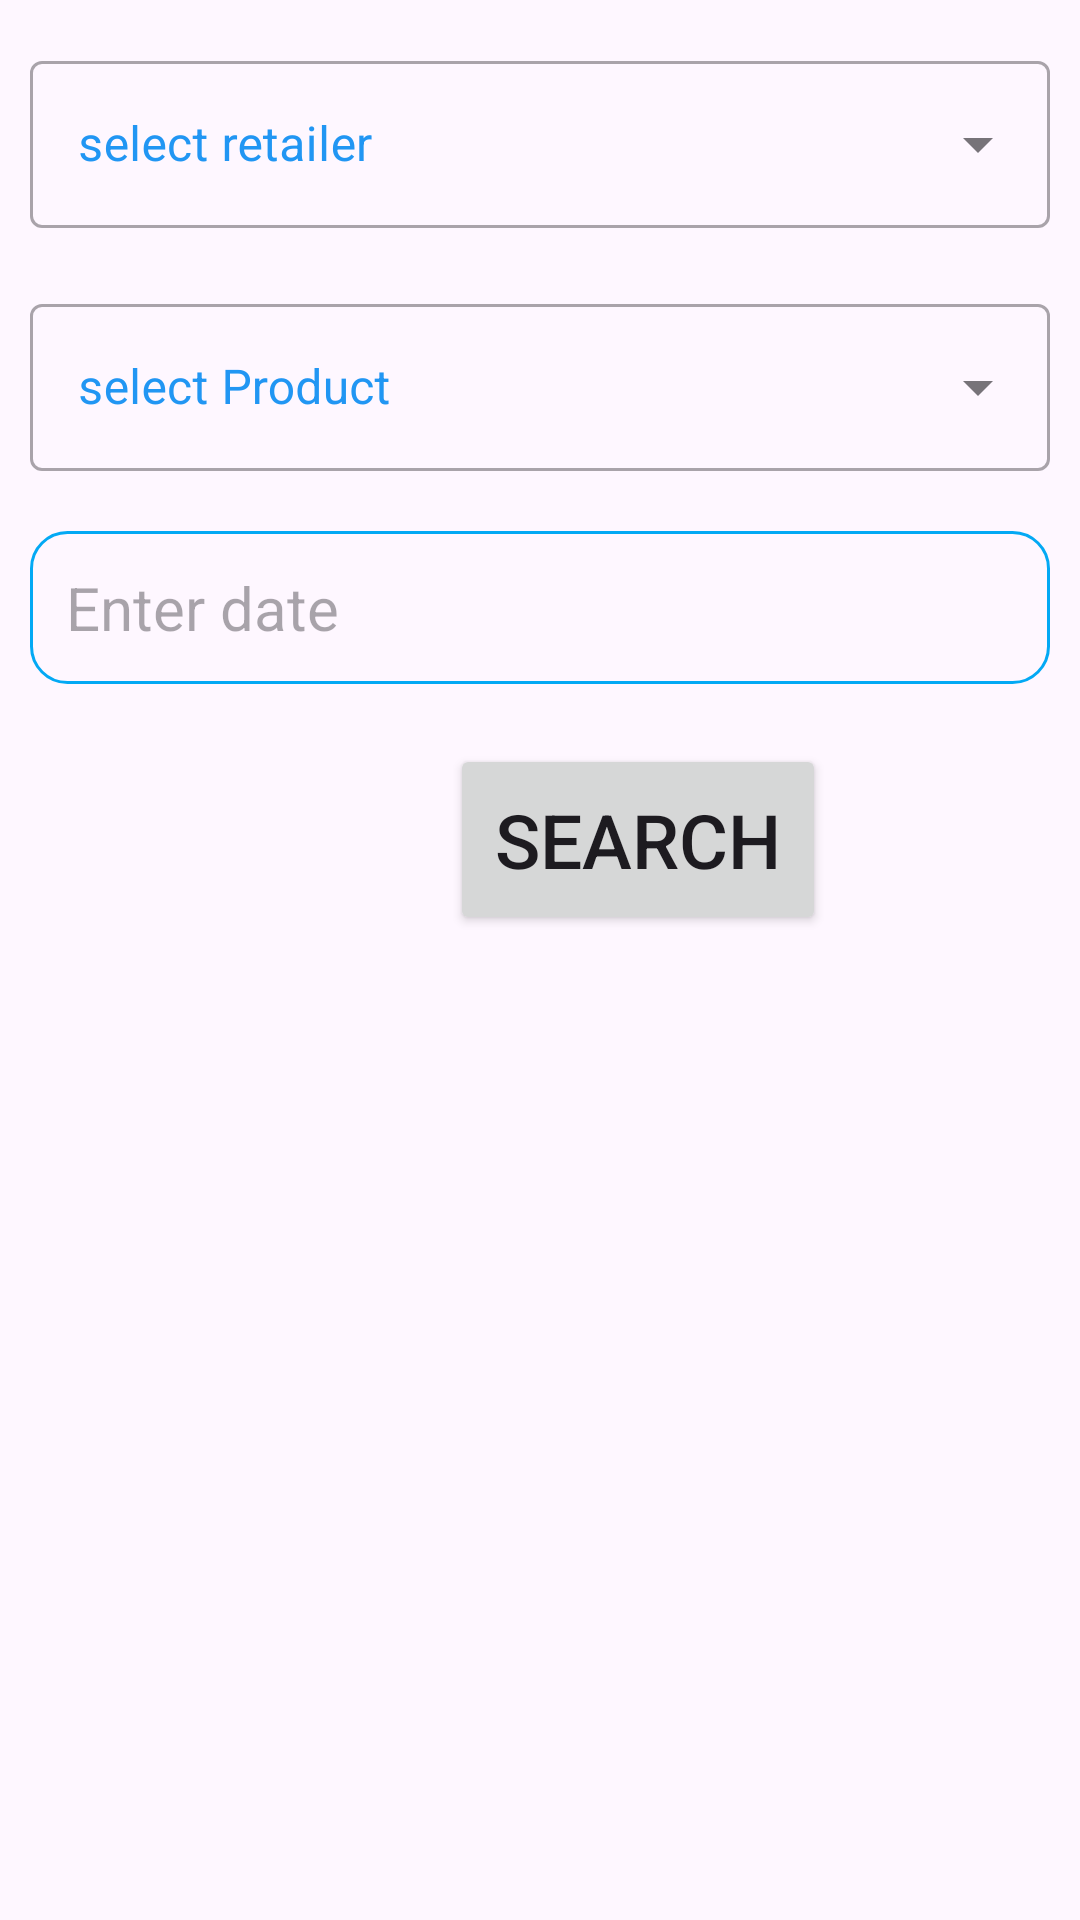

Reconstruct the res/layout file that produces this screen, plus the resources it refers to.
<!-- AndroidManifest.xml: application theme Theme.DrugManagement -->
<!-- res/layout/fragment_do_retailer_sell.xml -->
<?xml version="1.0" encoding="utf-8"?>
<LinearLayout xmlns:android="http://schemas.android.com/apk/res/android"
xmlns:tools="http://schemas.android.com/tools"
android:layout_width="match_parent"
android:layout_height="wrap_content"
android:orientation="vertical"
xmlns:app="http://schemas.android.com/apk/res-auto"
tools:context=".HomeScreen.DrugOfficer.fragment_do_retailer_sell">

<com.google.android.material.textfield.TextInputLayout
    android:id="@+id/textInputLayout2"
    style="@style/Widget.MaterialComponents.TextInputLayout.OutlinedBox.ExposedDropdownMenu"
    android:layout_width="match_parent"
    android:layout_height="wrap_content"
    android:layout_marginTop="15dp"
    android:layout_marginLeft="10dp"
    android:layout_marginRight="10dp"
    android:hint="select retailer"
    android:textColorHint="#2196F3"
    app:layout_constraintEnd_toEndOf="parent"
    app:layout_constraintStart_toStartOf="parent"
    app:layout_constraintTop_toTopOf="parent"
    app:startIconDrawable="@drawable/baseline_person_24">


    <AutoCompleteTextView
        android:id="@+id/autoCompleteTextViewRetailer"
        android:layout_width="match_parent"
        android:layout_height="wrap_content"
        android:layout_weight="1"
        android:inputType="none" />
</com.google.android.material.textfield.TextInputLayout>


<com.google.android.material.textfield.TextInputLayout
    android:id="@+id/textInputLayout3"
    style="@style/Widget.MaterialComponents.TextInputLayout.OutlinedBox.ExposedDropdownMenu"
    app:layout_constraintEnd_toEndOf="parent"
    app:layout_constraintStart_toStartOf="parent"
    app:layout_constraintTop_toBottomOf="@+id/textInputLayout2"
    app:startIconDrawable="@drawable/baseline_person_24"
    android:layout_width="match_parent"
    android:layout_height="wrap_content"
    android:layout_marginLeft="10dp"
    android:layout_marginTop="20dp"
    android:layout_marginRight="10dp"
    android:hint="select Product"
    android:textColorHint="#2196F3">


    <AutoCompleteTextView
        android:id="@+id/autoCompleteTextViewProduct"
        android:layout_width="match_parent"
        android:layout_height="wrap_content"
        android:layout_weight="1"
        android:inputType="none" />
</com.google.android.material.textfield.TextInputLayout>

    <EditText
        android:id="@+id/editText_date"
        android:layout_width="match_parent"
        android:layout_height="wrap_content"
        android:layout_marginLeft="10dp"
        android:layout_marginTop="20dp"
        android:layout_marginRight="10dp"
        android:background="@drawable/edittext_border"
        android:ems="10"
        android:hint="Enter date "
        android:focusable="false"
        android:inputType="text"
        android:padding="12dp"
        android:textSize="20sp"
        />

<Button
    android:id="@+id/btnSearch"
    android:layout_width="wrap_content"
    android:layout_height="wrap_content"
    android:padding="15dp"
    android:layout_marginTop="20dp"
    android:layout_marginStart="150dp"
    android:text="Search"
    android:textSize="25sp"
    app:layout_constraintEnd_toEndOf="parent"
    app:layout_constraintStart_toStartOf="parent"
    app:layout_constraintTop_toBottomOf="@id/textInputLayout5" />

<LinearLayout
    android:layout_marginTop="20dp"
    app:layout_constraintTop_toBottomOf="@id/btnSearch"
    android:layout_width="match_parent"
    android:layout_height="wrap_content"
    android:orientation="vertical">

    <androidx.core.widget.NestedScrollView
        android:layout_width="match_parent"
        android:layout_height="wrap_content"
        >

        <TextView
            android:id="@+id/textViewDetails"
            android:layout_width="wrap_content"
            android:layout_height="wrap_content"
            android:textSize="20dp" />

    </androidx.core.widget.NestedScrollView>
</LinearLayout>

</LinearLayout>
<!-- resources referenced by this layout -->
<resources>
  <!-- drawable edittext_border (drawable) -->
  <shape xmlns:android="http://schemas.android.com/apk/res/android">
      <stroke
          android:width="1dp"
          android:color="#03A9F4"
      />
      <corners
          android:radius="12dp"
          />
  
  </shape>
  <style name="Theme.DrugManagement" parent="Base.Theme.DrugManagement" />
  <style name="Base.Theme.DrugManagement" parent="Theme.Material3.DayNight.NoActionBar">
          
          
      </style>
</resources>
